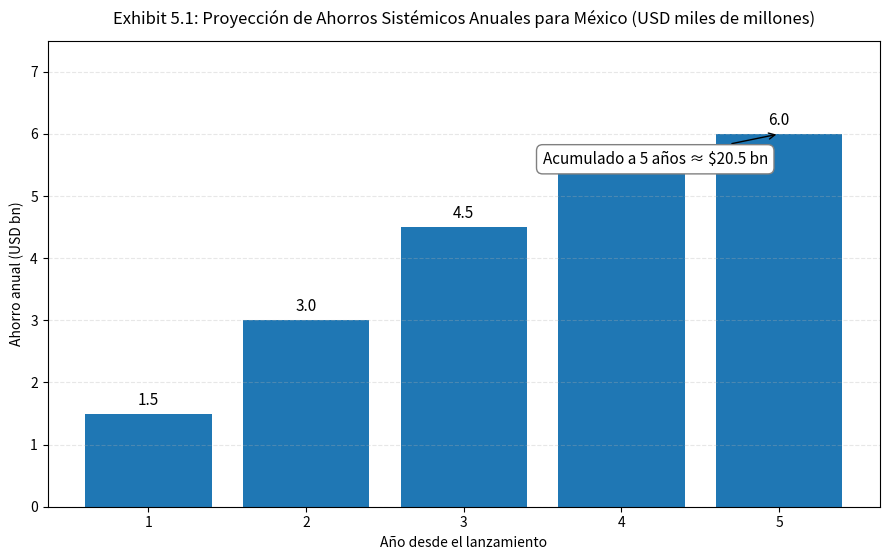

Python code for this plot: (Note: this script raises an exception after producing the figure.)
# ============================
# SET DE EXHIBITS DE PROYECCIÓN (texto enriquecido)
# ============================
# Reglas: matplotlib (sin seaborn), un gráfico por figura, sin especificar colores.
import matplotlib.pyplot as plt

# --------------------------- 
# Datos validados (Tabla 4)
# --------------------------- 
years = [1, 2, 3, 4, 5]
savings_usd_bn = [1.5, 3.0, 4.5, 5.5, 6.0]          # Ahorros anuales (USD bn)
delta_gdp_pct = [0.10, 0.20, 0.35, 0.45, 0.50]      # Δ PIB (p.p. del PIB)
new_users_m = [5, 10, 14, 17, 18]                   # Nuevos individuos (millones)

# ================
# Exhibit 5.1 — Ahorros sistémicos anuales
# ================
fig1, ax1 = plt.subplots(figsize=(9, 6))
bars1 = ax1.bar(years, savings_usd_bn)

ax1.set_title("Exhibit 5.1: Proyección de Ahorros Sistémicos Anuales para México (USD miles de millones)", pad=12)
ax1.set_xlabel("Año desde el lanzamiento")
ax1.set_ylabel("Ahorro anual (USD bn)")
ax1.set_xticks(years)
ax1.set_ylim(0, max(savings_usd_bn) * 1.25)
ax1.yaxis.grid(True, linestyle="--", alpha=0.3)

for b, v in zip(bars1, savings_usd_bn):
    ax1.text(b.get_x() + b.get_width()/2, v + 0.08, f"{v:.1f}", ha="center", va="bottom", fontsize=11)

cum_savings = sum(savings_usd_bn)
ax1.annotate(f"Acumulado a 5 años ≈ ${cum_savings:.1f} bn",
             xy=(5, savings_usd_bn[-1]), xytext=(3.5, max(savings_usd_bn)*0.92),
             arrowprops=dict(arrowstyle='->', lw=1),
             bbox=dict(boxstyle="round,pad=0.4", fc="white", ec="gray", lw=1), fontsize=11)

# Pie profesional y transparente (metodología + validación)
foot_51 = (
    "Fuente: Proyección propia (Tabla 4). Metodología: aplicación de benchmarks de eficiencia de pagos instantáneos "
    "a bases macro de México (INEGI, Banxico). Validación externa de orden de magnitud: ACI Worldwide & Cebr, "
    "'Real-Time Payments — Economic Impact' (Brasil)."
)
# plt.figtext(0.01, 0.01, foot_51, ha="left", fontsize=9)

plt.tight_layout(rect=[0, 0.05, 1, 1])
plt.savefig("0_Analisis_Cuantitativo/Results/Nuevos/Exhibit5_1.png", dpi=300, bbox_inches="tight")

# ================
# Exhibit 5.2 — Contribución adicional al PIB (p.p.) - VERSIÓN CORREGIDA
# ================
fig2, ax2 = plt.subplots(figsize=(9, 6))
bars2 = ax2.bar(years, delta_gdp_pct)

ax2.set_title("Exhibit 5.2: Proyección de Contribución Adicional al PIB (p.p.)", pad=12)
ax2.set_xlabel("Año desde el lanzamiento")
ax2.set_ylabel("Δ PIB (puntos porcentuales)")
ax2.set_xticks(years)
ax2.set_ylim(0, max(delta_gdp_pct) * 1.25)
ax2.yaxis.grid(True, linestyle="--", alpha=0.3)

for b, v in zip(bars2, delta_gdp_pct):
    ax2.text(b.get_x() + b.get_width()/2, v + 0.015, f"{v:.2f} p.p.", ha="center", va="bottom", fontsize=11)

# --- INICIO DE LA MODIFICACIÓN ---
# Se han ajustado las coordenadas de xytext para bajar la caja de texto.
ax2.annotate("Validación externa (Brasil):\nACI/Cebr proyecta hasta 2.08% del PIB en 2026",
             xy=(4, delta_gdp_pct[-2]), # La flecha ahora apunta a la barra del año 4 para más espacio
             xytext=(2.5, max(delta_gdp_pct)*0.85), # Posición de la caja de texto
             arrowprops=dict(arrowstyle='->', lw=1.5, connectionstyle="arc3,rad=.2"), # Flecha más visible y curvada
             bbox=dict(boxstyle="round,pad=0.4", fc="white", ec="gray", lw=1, alpha=0.9), fontsize=11)
# --- FIN DE LA MODIFICACIÓN ---

# Se elimina el pie de foto de la imagen
# plt.figtext(...) 

plt.tight_layout()
plt.savefig("0_Analisis_Cuantitativo/Results/Nuevos/Exhibit5_2_Corregido.png", dpi=300, bbox_inches="tight")
plt.savefig("0_Analisis_Cuantitativo/Results/Nuevos/Exhibit5_2_Corregido.svg", bbox_inches="tight")
# ================
# Exhibit 5.3 — Inclusión financiera (nuevos individuos) - VERSIÓN CORREGIDA
# ================
fig3, ax3 = plt.subplots(figsize=(9, 6))
bars3 = ax3.bar(years, new_users_m)

ax3.set_title("Exhibit 5.3: Proyección de Inclusión Financiera Acelerada — Nuevos individuos (millones)", pad=12)
ax3.set_xlabel("Año desde el lanzamiento")
ax3.set_ylabel("Millones de personas")
ax3.set_xticks(years)
ax3.set_ylim(0, max(new_users_m) * 1.25)
ax3.yaxis.grid(True, linestyle="--", alpha=0.3)

for b, v in zip(bars3, new_users_m):
    ax3.text(b.get_x() + b.get_width()/2, v + 0.3, f"{v} M", ha="center", va="bottom", fontsize=11)

# --- INICIO DE LA MODIFICACIÓN ---
# Se han ajustado las coordenadas de xytext para bajar la caja de texto.
ax3.annotate("Referencia Brasil (BCB/EPC):\n71.5 M realizaron su primera\ntransferencia electrónica con Pix (a dic-2022)",
             xy=(4, new_users_m[-2]), # La flecha ahora apunta a la barra del año 4 para más espacio
             xytext=(2, max(new_users_m)*0.8), # Posición de la caja de texto
             arrowprops=dict(arrowstyle='->', lw=1.5, connectionstyle="arc3,rad=.2"), # Flecha más visible y curvada
             bbox=dict(boxstyle="round,pad=0.4", fc="white", ec="gray", lw=1, alpha=0.9), fontsize=11)
# --- FIN DE LA MODIFICACIÓN ---

# Se elimina el pie de foto de la imagen
# plt.figtext(...)

plt.tight_layout()
plt.savefig("0_Analisis_Cuantitativo/Results/Nuevos/Exhibit5_3_Corregido.png", dpi=300, bbox_inches="tight")
plt.savefig("0_Analisis_Cuantitativo/Results/Nuevos/Exhibit5_3_Corregido.svg", bbox_inches="tight")